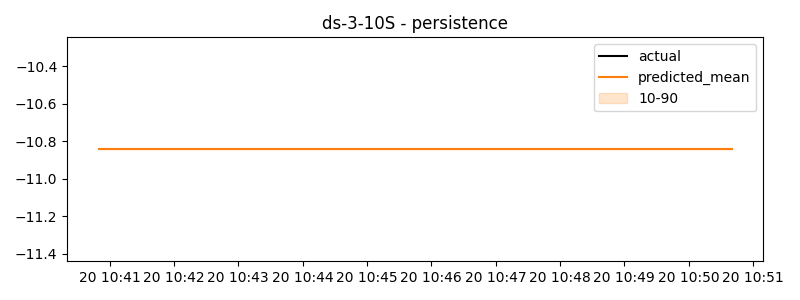

The table this chart was drawn from, first rows:
timestamp, actual, predicted
2024-11-20 10:40:50, -10.45, -10.84
2024-11-20 10:41:00, -10.41, -10.84
2024-11-20 10:41:10, -10.39, -10.84
2024-11-20 10:41:20, -10.37, -10.84
2024-11-20 10:41:30, -10.34, -10.84
2024-11-20 10:41:40, -10.31, -10.84
2024-11-20 10:41:50, -10.28, -10.84
2024-11-20 10:42:00, -10.24, -10.84
2024-11-20 10:42:10, -10.22, -10.84
2024-11-20 10:42:20, -10.2, -10.84
2024-11-20 10:42:30, -10.33, -10.84
2024-11-20 10:42:40, -10.31, -10.84
2024-11-20 10:42:50, -10.29, -10.84
2024-11-20 10:43:00, -10.25, -10.84
2024-11-20 10:43:10, -10.24, -10.84
2024-11-20 10:43:20, -10.22, -10.84
2024-11-20 10:43:30, -10.25, -10.84
2024-11-20 10:43:40, -10.23, -10.84
2024-11-20 10:43:50, -10.21, -10.84
2024-11-20 10:44:00, -10.18, -10.84
2024-11-20 10:44:10, -10.16, -10.84
2024-11-20 10:44:20, -10.14, -10.84
2024-11-20 10:44:30, -10.17, -10.84
2024-11-20 10:44:40, -10.15, -10.84
2024-11-20 10:44:50, -10.13, -10.84
2024-11-20 10:45:00, -10.09, -10.84
2024-11-20 10:45:10, -10.08, -10.84
2024-11-20 10:45:20, -10.06, -10.84
2024-11-20 10:45:30, -9.749, -10.84
2024-11-20 10:45:40, -9.897, -10.84
2024-11-20 10:45:50, -10.04, -10.84
2024-11-20 10:46:00, -10, -10.84
2024-11-20 10:46:10, -9.983, -10.84
2024-11-20 10:46:20, -9.966, -10.84
2024-11-20 10:46:30, -10, -10.84
2024-11-20 10:46:40, -9.983, -10.84
2024-11-20 10:46:50, -9.964, -10.84
2024-11-20 10:47:00, -9.925, -10.84
2024-11-20 10:47:10, -9.905, -10.84
2024-11-20 10:47:20, -9.884, -10.84
2024-11-20 10:47:30, -9.855, -10.84
2024-11-20 10:47:40, -9.835, -10.84
2024-11-20 10:47:50, -9.814, -10.84
2024-11-20 10:48:00, -9.775, -10.84
2024-11-20 10:48:10, -9.603, -10.84
2024-11-20 10:48:20, -9.431, -10.84
2024-11-20 10:48:30, -11, -10.84
2024-11-20 10:48:40, -10.98, -10.84
2024-11-20 10:48:50, -10.96, -10.84
2024-11-20 10:49:00, -10.92, -10.84
2024-11-20 10:49:10, -10.9, -10.84
2024-11-20 10:49:20, -10.88, -10.84
2024-11-20 10:49:30, -10.93, -10.84
2024-11-20 10:49:40, -10.91, -10.84
2024-11-20 10:49:50, -10.89, -10.84
2024-11-20 10:50:00, -10.85, -10.84
2024-11-20 10:50:10, -10.83, -10.84
2024-11-20 10:50:20, -10.81, -10.84
2024-11-20 10:50:30, -10.86, -10.84
2024-11-20 10:50:40, -10.84, -10.84
